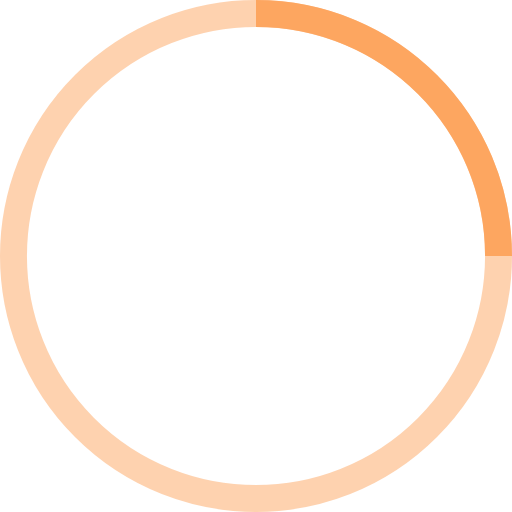
t = 0.00 s
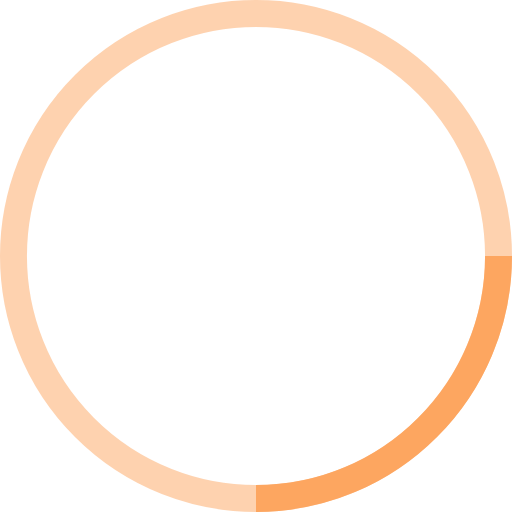
t = 0.25 s
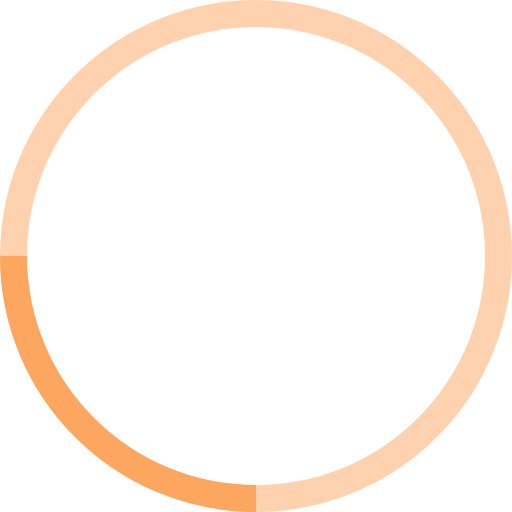
t = 0.50 s
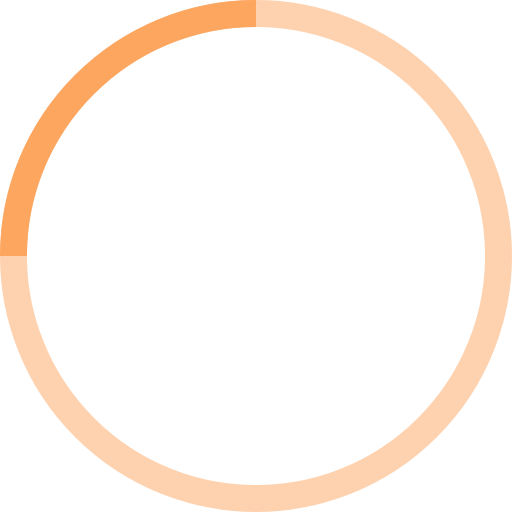
t = 0.75 s

The animated SVG that drew these frames (rendered in a browser with its animation timeline set to each time). Animation: 1 SMIL element (animateTransform=1); one cycle of 1.00 s, repeats indefinitely.

<!-- By Sam Herbert (@sherb), for everyone. More @ http://goo.gl/7AJzbL -->
<svg width="38" height="38" viewBox="0 0 38 38" xmlns="http://www.w3.org/2000/svg" stroke="#fda660">
    <g fill="none" fill-rule="evenodd">
        <g transform="translate(1 1)" stroke-width="2">
            <circle stroke-opacity=".5" cx="18" cy="18" r="18"/>
            <path d="M36 18c0-9.94-8.06-18-18-18">
                <animateTransform
                    attributeName="transform"
                    type="rotate"
                    from="0 18 18"
                    to="360 18 18"
                    dur="1s"
                    repeatCount="indefinite"/>
            </path>
        </g>
    </g>
</svg>
